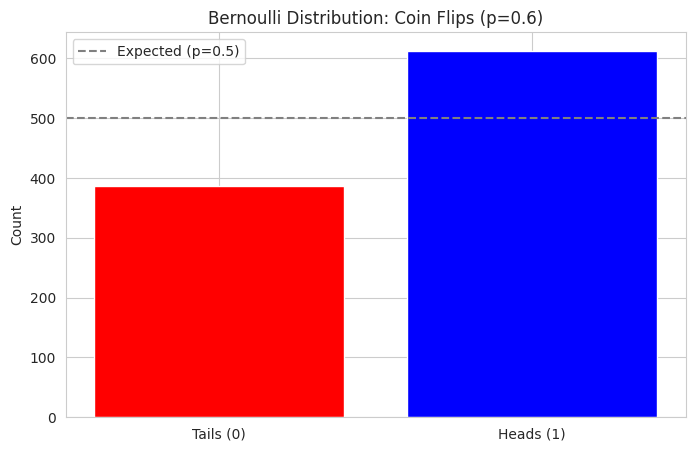
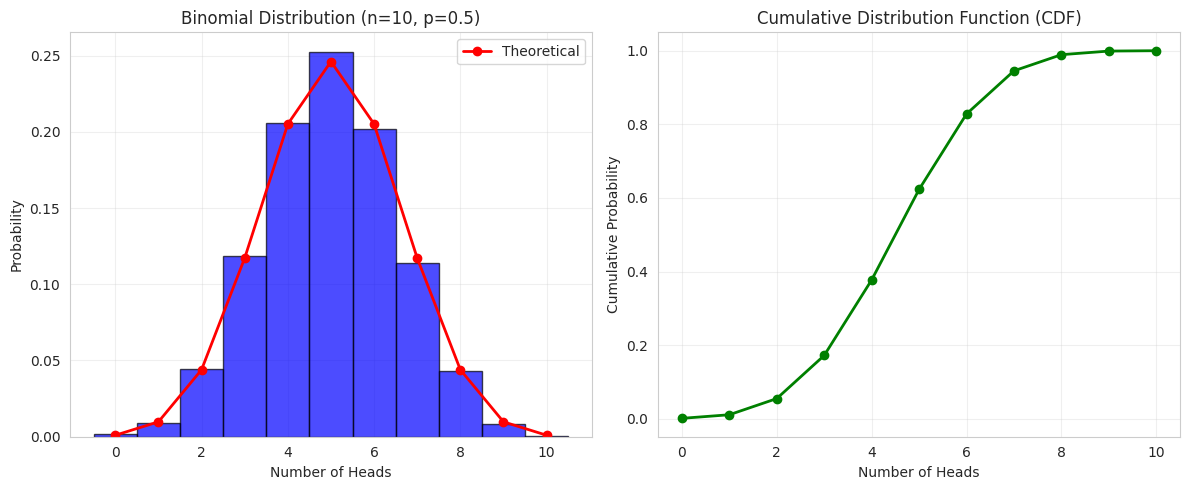
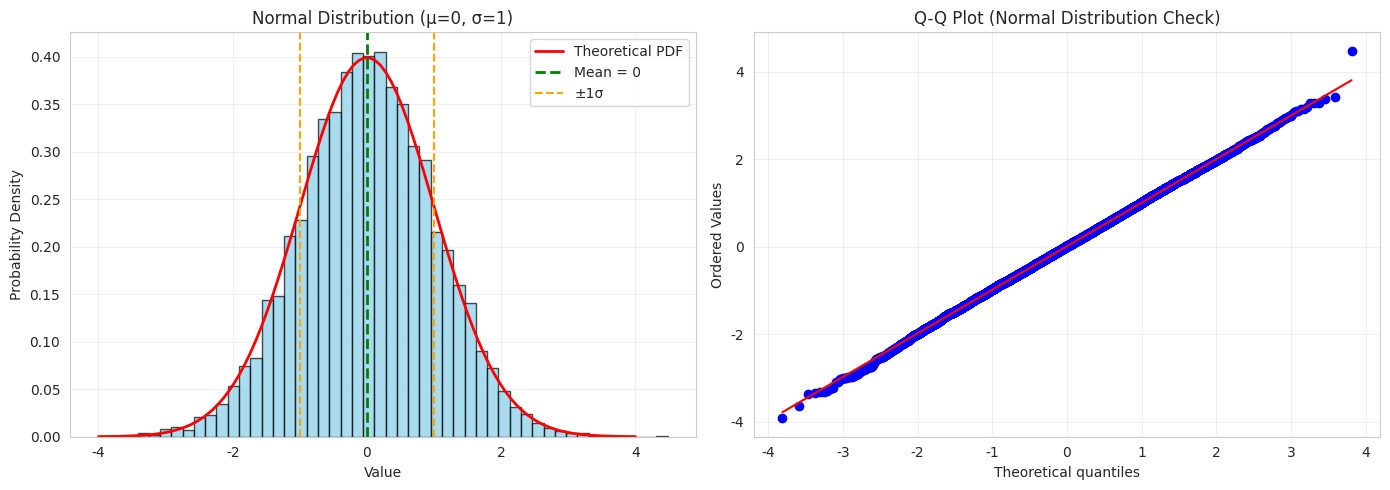
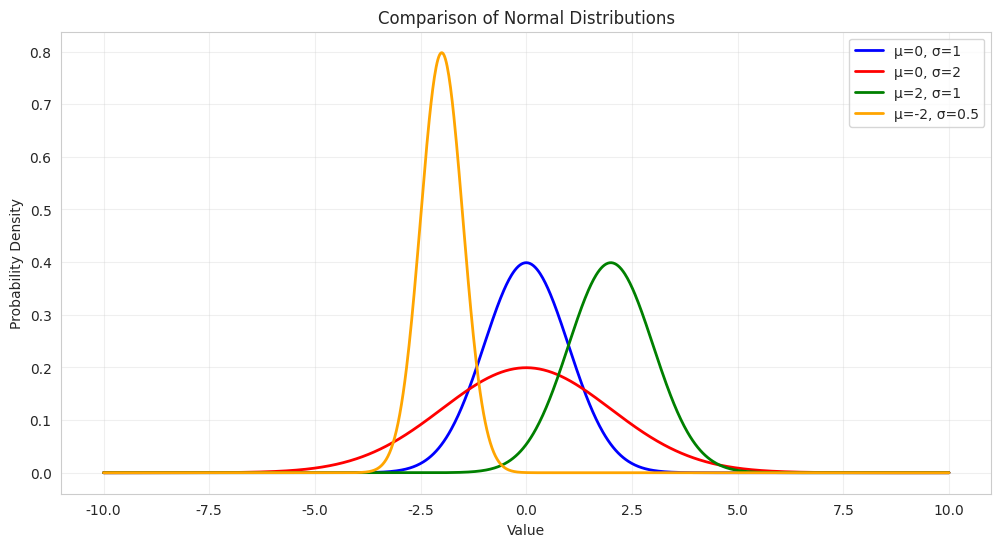
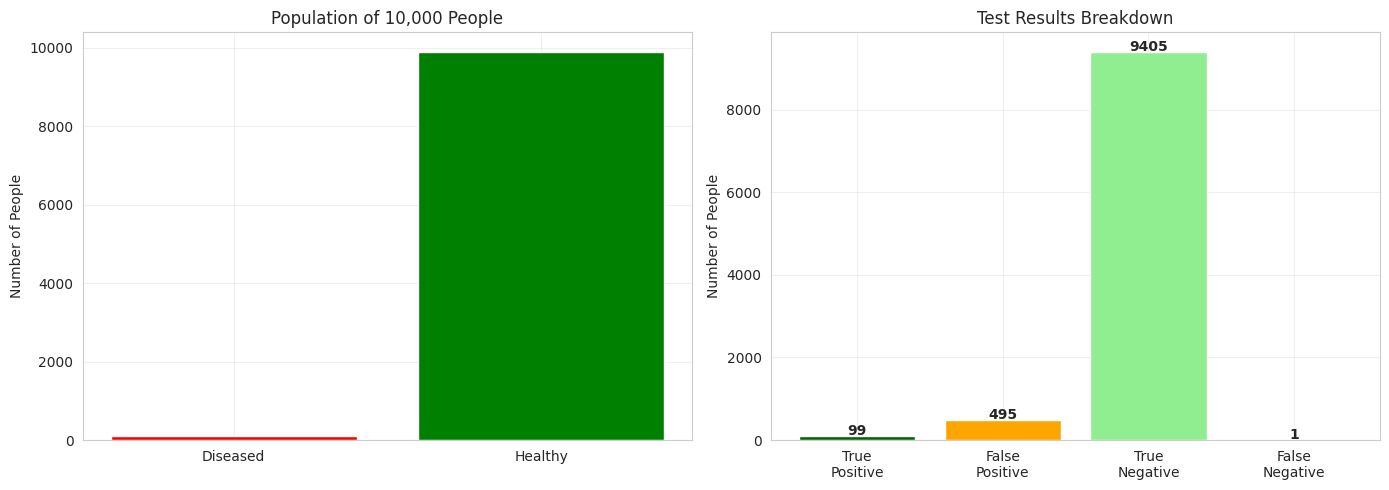
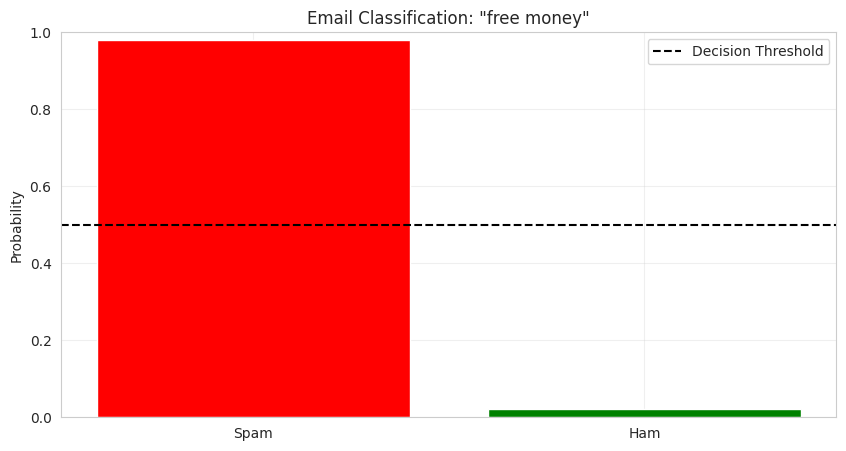
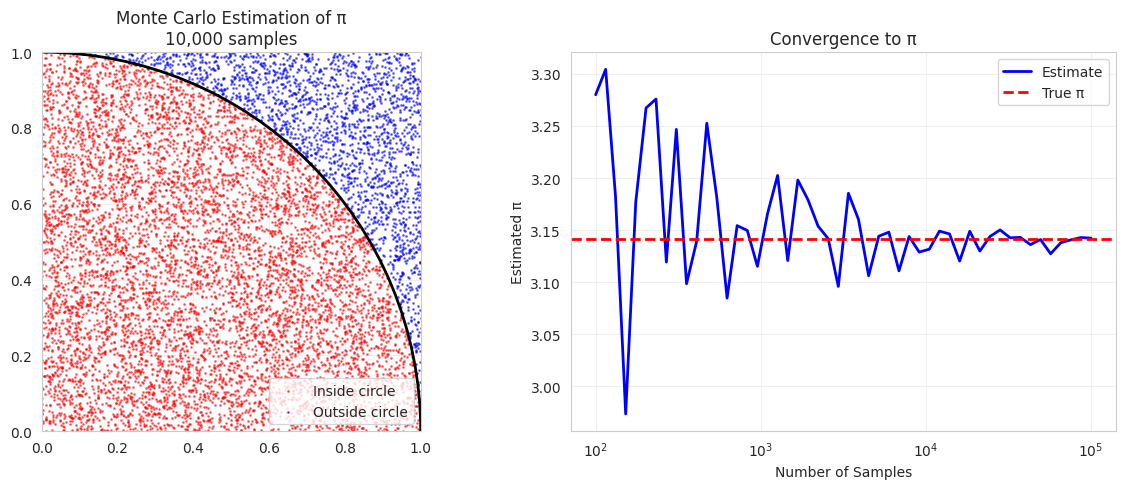
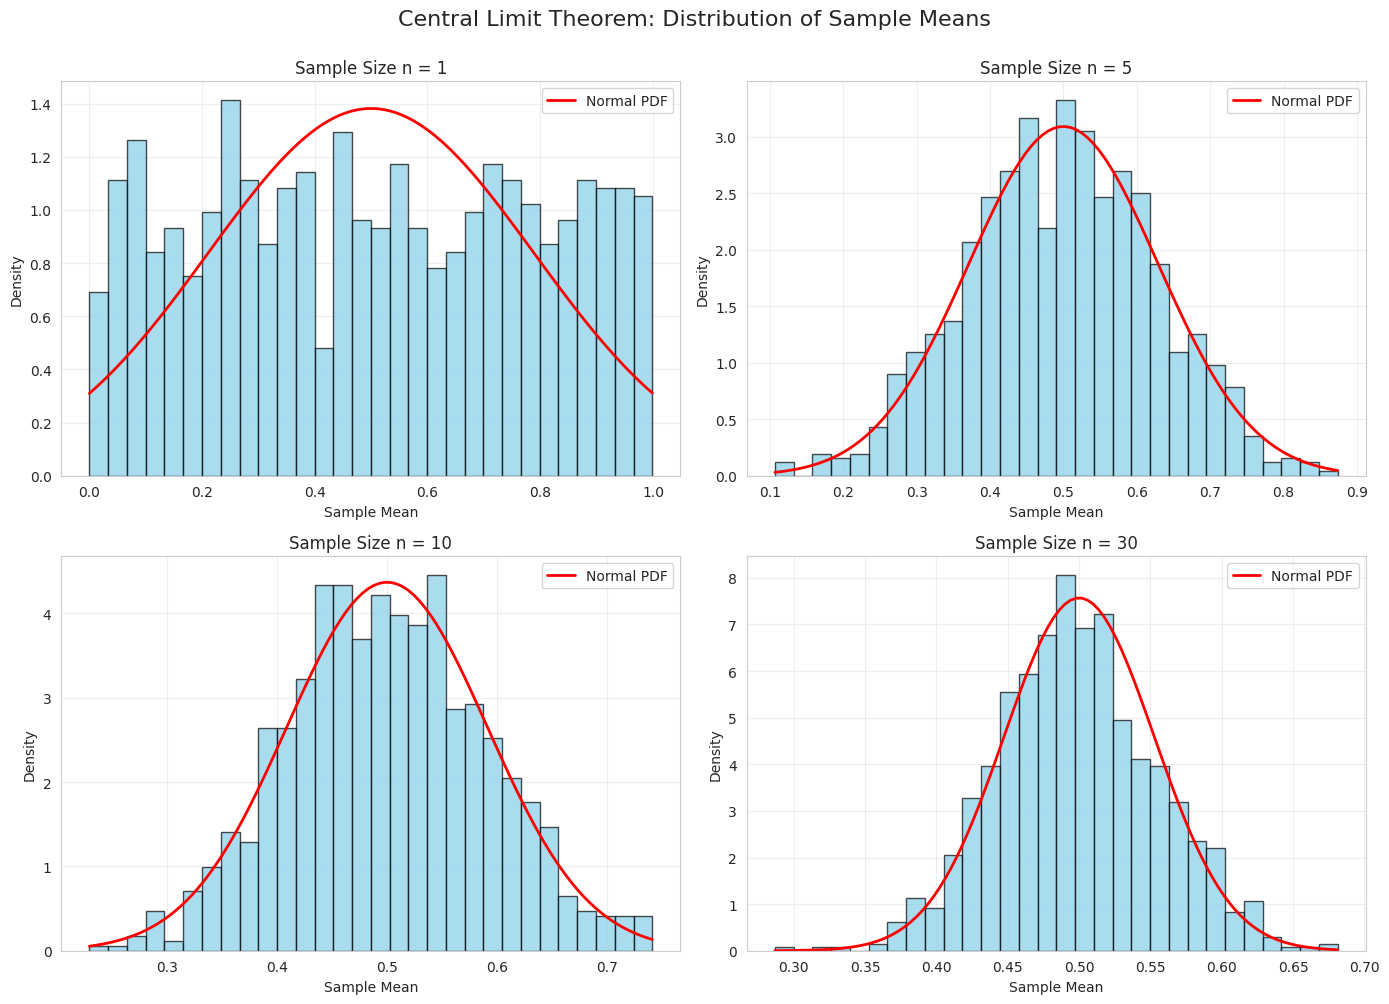
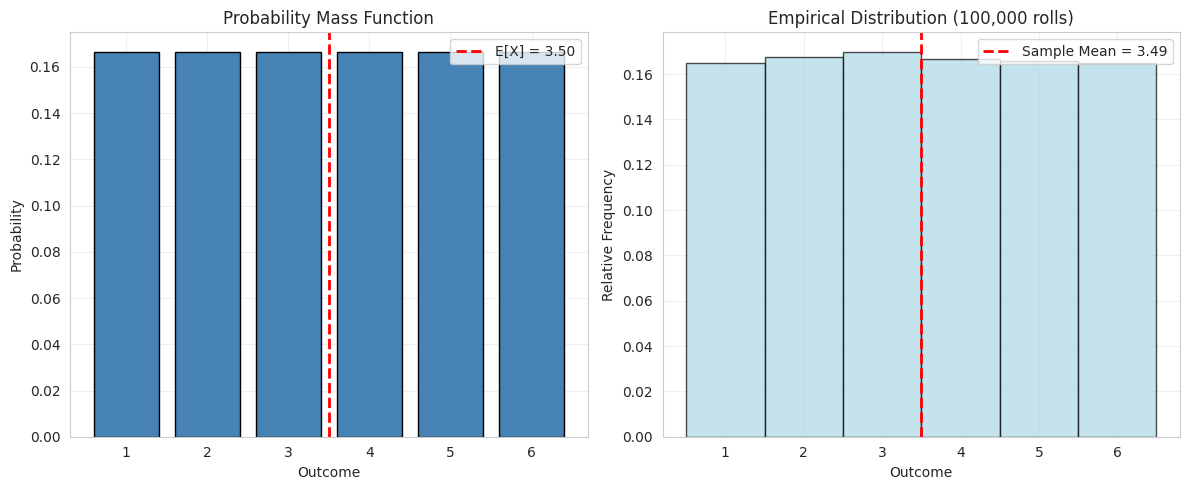
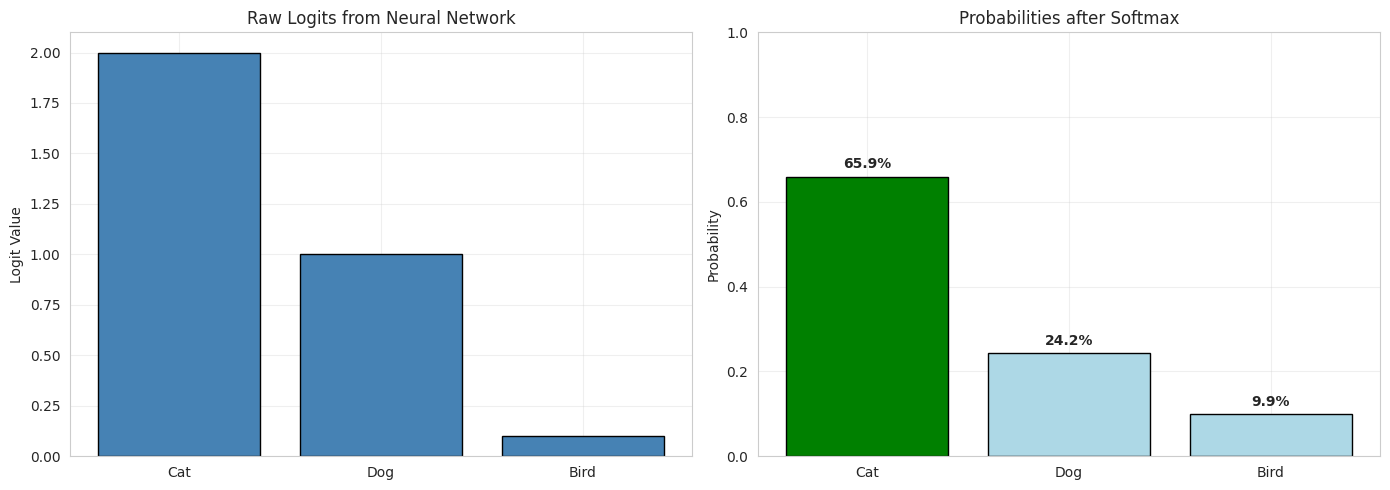

Reproduce these figures in Python, in order.
import numpy as np
import matplotlib.pyplot as plt
import seaborn as sns
from scipy import stats
import pandas as pd

# Set style for better visualizations
sns.set_style('whitegrid')
plt.rcParams['figure.figsize'] = (10, 6)
np.random.seed(42)

# Bernoulli distribution: Coin flip
p = 0.6  # Probability of heads

# Simulate 1000 coin flips
flips = np.random.binomial(1, p, 1000)

print(f"Theoretical probability of heads: {p}")
print(f"Empirical probability of heads: {flips.mean():.3f}")
print(f"Number of heads: {flips.sum()}")
print(f"Number of tails: {len(flips) - flips.sum()}")

# Visualize
plt.figure(figsize=(8, 5))
plt.bar(['Tails (0)', 'Heads (1)'], [len(flips) - flips.sum(), flips.sum()], color=['red', 'blue'])
plt.title('Bernoulli Distribution: Coin Flips (p=0.6)')
plt.ylabel('Count')
plt.axhline(y=500, color='gray', linestyle='--', label='Expected (p=0.5)')
plt.legend()
plt.show()

# Binomial: Number of heads in 10 coin flips
n_trials = 10
p_success = 0.5
n_experiments = 10000

# Simulate
results = np.random.binomial(n_trials, p_success, n_experiments)

# Theoretical distribution
x = np.arange(0, n_trials + 1)
theoretical_pmf = stats.binom.pmf(x, n_trials, p_success)

# Plot
plt.figure(figsize=(12, 5))

plt.subplot(1, 2, 1)
plt.hist(results, bins=np.arange(0, n_trials + 2) - 0.5, density=True, alpha=0.7, color='blue', edgecolor='black')
plt.plot(x, theoretical_pmf, 'ro-', linewidth=2, label='Theoretical')
plt.xlabel('Number of Heads')
plt.ylabel('Probability')
plt.title(f'Binomial Distribution (n={n_trials}, p={p_success})')
plt.legend()
plt.grid(True, alpha=0.3)

plt.subplot(1, 2, 2)
cumulative = np.cumsum(theoretical_pmf)
plt.plot(x, cumulative, 'go-', linewidth=2)
plt.xlabel('Number of Heads')
plt.ylabel('Cumulative Probability')
plt.title('Cumulative Distribution Function (CDF)')
plt.grid(True, alpha=0.3)

plt.tight_layout()
plt.show()

print(f"Mean (theoretical): {n_trials * p_success}")
print(f"Mean (empirical): {results.mean():.3f}")
print(f"Variance (theoretical): {n_trials * p_success * (1 - p_success)}")
print(f"Variance (empirical): {results.var():.3f}")

# Normal distribution parameters
mu = 0  # mean
sigma = 1  # standard deviation

# Generate samples
samples = np.random.normal(mu, sigma, 10000)

# Theoretical distribution
x = np.linspace(-4, 4, 100)
pdf = stats.norm.pdf(x, mu, sigma)

# Plot
plt.figure(figsize=(14, 5))

plt.subplot(1, 2, 1)
plt.hist(samples, bins=50, density=True, alpha=0.7, color='skyblue', edgecolor='black')
plt.plot(x, pdf, 'r-', linewidth=2, label='Theoretical PDF')
plt.axvline(mu, color='green', linestyle='--', linewidth=2, label=f'Mean = {mu}')
plt.axvline(mu - sigma, color='orange', linestyle='--', label=f'±1σ')
plt.axvline(mu + sigma, color='orange', linestyle='--')
plt.xlabel('Value')
plt.ylabel('Probability Density')
plt.title(f'Normal Distribution (μ={mu}, σ={sigma})')
plt.legend()
plt.grid(True, alpha=0.3)

plt.subplot(1, 2, 2)
stats.probplot(samples, dist="norm", plot=plt)
plt.title('Q-Q Plot (Normal Distribution Check)')
plt.grid(True, alpha=0.3)

plt.tight_layout()
plt.show()

# 68-95-99.7 rule
within_1_sigma = np.sum((samples >= mu - sigma) & (samples <= mu + sigma)) / len(samples)
within_2_sigma = np.sum((samples >= mu - 2*sigma) & (samples <= mu + 2*sigma)) / len(samples)
within_3_sigma = np.sum((samples >= mu - 3*sigma) & (samples <= mu + 3*sigma)) / len(samples)

print("68-95-99.7 Rule Verification:")
print(f"Within 1σ: {within_1_sigma:.1%} (expected: 68%)")
print(f"Within 2σ: {within_2_sigma:.1%} (expected: 95%)")
print(f"Within 3σ: {within_3_sigma:.1%} (expected: 99.7%)")

# Compare different normal distributions
x = np.linspace(-10, 10, 1000)

distributions = [
    {'mu': 0, 'sigma': 1, 'label': 'μ=0, σ=1', 'color': 'blue'},
    {'mu': 0, 'sigma': 2, 'label': 'μ=0, σ=2', 'color': 'red'},
    {'mu': 2, 'sigma': 1, 'label': 'μ=2, σ=1', 'color': 'green'},
    {'mu': -2, 'sigma': 0.5, 'label': 'μ=-2, σ=0.5', 'color': 'orange'}
]

plt.figure(figsize=(12, 6))
for dist in distributions:
    pdf = stats.norm.pdf(x, dist['mu'], dist['sigma'])
    plt.plot(x, pdf, label=dist['label'], color=dist['color'], linewidth=2)

plt.xlabel('Value')
plt.ylabel('Probability Density')
plt.title('Comparison of Normal Distributions')
plt.legend()
plt.grid(True, alpha=0.3)
plt.show()

# Problem setup
P_disease = 0.01  # 1% of population has disease
P_positive_given_disease = 0.99  # Test sensitivity (true positive rate)
P_positive_given_no_disease = 0.05  # False positive rate

# Calculate P(positive)
P_no_disease = 1 - P_disease
P_positive = (P_positive_given_disease * P_disease + 
              P_positive_given_no_disease * P_no_disease)

# Bayes' theorem: P(disease | positive)
P_disease_given_positive = (P_positive_given_disease * P_disease) / P_positive

print("Medical Test Analysis")
print("=" * 50)
print(f"Disease prevalence: {P_disease:.1%}")
print(f"Test sensitivity (true positive): {P_positive_given_disease:.1%}")
print(f"False positive rate: {P_positive_given_no_disease:.1%}")
print(f"\nP(positive test): {P_positive:.2%}")
print(f"\nP(disease | positive test): {P_disease_given_positive:.2%}")
print(f"\n⚠️ Despite 99% accurate test, only {P_disease_given_positive:.1%} chance of having disease!")

# Visualization
fig, (ax1, ax2) = plt.subplots(1, 2, figsize=(14, 5))

# Population breakdown
population = 10000
diseased = int(population * P_disease)
healthy = population - diseased
true_positive = int(diseased * P_positive_given_disease)
false_positive = int(healthy * P_positive_given_no_disease)

ax1.bar(['Diseased', 'Healthy'], [diseased, healthy], color=['red', 'green'])
ax1.set_ylabel('Number of People')
ax1.set_title(f'Population of {population:,} People')
ax1.grid(True, alpha=0.3)

# Test results
categories = ['True\nPositive', 'False\nPositive', 'True\nNegative', 'False\nNegative']
values = [true_positive, false_positive, healthy - false_positive, diseased - true_positive]
colors = ['darkgreen', 'orange', 'lightgreen', 'darkred']

ax2.bar(categories, values, color=colors)
ax2.set_ylabel('Number of People')
ax2.set_title('Test Results Breakdown')
ax2.grid(True, alpha=0.3)

for i, v in enumerate(values):
    ax2.text(i, v + 20, str(v), ha='center', fontweight='bold')

plt.tight_layout()
plt.show()

print(f"\nOut of {true_positive + false_positive} positive tests:")
print(f"  - True positives: {true_positive}")
print(f"  - False positives: {false_positive}")
print(f"  - Probability of disease: {true_positive/(true_positive + false_positive):.1%}")

# Simplified spam filter
P_spam = 0.3  # 30% of emails are spam

# Word probabilities
words = ['free', 'money', 'meeting', 'lunch']
P_word_given_spam = [0.8, 0.7, 0.1, 0.05]
P_word_given_ham = [0.1, 0.05, 0.6, 0.4]

# Email contains: "free money"
email_words = ['free', 'money']

# Calculate P(spam | words)
P_ham = 1 - P_spam

# Naive assumption: words are independent
P_words_given_spam = 1
P_words_given_ham = 1

for word in email_words:
    idx = words.index(word)
    P_words_given_spam *= P_word_given_spam[idx]
    P_words_given_ham *= P_word_given_ham[idx]

# Bayes' theorem
numerator_spam = P_words_given_spam * P_spam
numerator_ham = P_words_given_ham * P_ham
denominator = numerator_spam + numerator_ham

P_spam_given_words = numerator_spam / denominator
P_ham_given_words = numerator_ham / denominator

print("Spam Filter Analysis")
print("=" * 50)
print(f"Email contains: {', '.join(email_words)}")
print(f"\nP(spam): {P_spam:.1%}")
print(f"P(ham): {P_ham:.1%}")
print(f"\nP(words | spam): {P_words_given_spam:.3f}")
print(f"P(words | ham): {P_words_given_ham:.3f}")
print(f"\nP(spam | words): {P_spam_given_words:.1%}")
print(f"P(ham | words): {P_ham_given_words:.1%}")
print(f"\n📧 Classification: {'SPAM' if P_spam_given_words > 0.5 else 'HAM'}")

# Visualization
plt.figure(figsize=(10, 5))
plt.bar(['Spam', 'Ham'], [P_spam_given_words, P_ham_given_words], color=['red', 'green'])
plt.ylabel('Probability')
plt.title(f'Email Classification: "{" ".join(email_words)}"')
plt.ylim(0, 1)
plt.axhline(y=0.5, color='black', linestyle='--', label='Decision Threshold')
plt.legend()
plt.grid(True, alpha=0.3)
plt.show()

def estimate_pi(n_samples):
    """Estimate π by randomly sampling points in a square"""
    # Generate random points in [0, 1] x [0, 1]
    x = np.random.uniform(0, 1, n_samples)
    y = np.random.uniform(0, 1, n_samples)
    
    # Check if points are inside quarter circle
    inside_circle = (x**2 + y**2) <= 1
    
    # π ≈ 4 * (points inside circle / total points)
    pi_estimate = 4 * np.sum(inside_circle) / n_samples
    
    return pi_estimate, x, y, inside_circle

# Run simulation
n_samples = 10000
pi_estimate, x, y, inside = estimate_pi(n_samples)

print(f"Estimated π: {pi_estimate:.6f}")
print(f"Actual π: {np.pi:.6f}")
print(f"Error: {abs(pi_estimate - np.pi):.6f}")

# Visualization
plt.figure(figsize=(12, 5))

plt.subplot(1, 2, 1)
plt.scatter(x[inside], y[inside], c='red', s=1, alpha=0.5, label='Inside circle')
plt.scatter(x[~inside], y[~inside], c='blue', s=1, alpha=0.5, label='Outside circle')
circle = plt.Circle((0, 0), 1, fill=False, color='black', linewidth=2)
plt.gca().add_patch(circle)
plt.xlim(0, 1)
plt.ylim(0, 1)
plt.gca().set_aspect('equal')
plt.title(f'Monte Carlo Estimation of π\n{n_samples:,} samples')
plt.legend()
plt.grid(True, alpha=0.3)

# Convergence plot
plt.subplot(1, 2, 2)
sample_sizes = np.logspace(2, 5, 50, dtype=int)
estimates = [estimate_pi(n)[0] for n in sample_sizes]

plt.semilogx(sample_sizes, estimates, 'b-', linewidth=2, label='Estimate')
plt.axhline(y=np.pi, color='red', linestyle='--', linewidth=2, label='True π')
plt.xlabel('Number of Samples')
plt.ylabel('Estimated π')
plt.title('Convergence to π')
plt.legend()
plt.grid(True, alpha=0.3)

plt.tight_layout()
plt.show()

# Central Limit Theorem: Sample means approach normal distribution
n_samples = 1000
sample_sizes = [1, 5, 10, 30]

fig, axes = plt.subplots(2, 2, figsize=(14, 10))
axes = axes.ravel()

# Original distribution: Uniform [0, 1]
for idx, n in enumerate(sample_sizes):
    # Generate samples and compute means
    sample_means = []
    for _ in range(n_samples):
        sample = np.random.uniform(0, 1, n)
        sample_means.append(sample.mean())
    
    sample_means = np.array(sample_means)
    
    # Plot histogram
    axes[idx].hist(sample_means, bins=30, density=True, alpha=0.7, color='skyblue', edgecolor='black')
    
    # Overlay normal distribution
    mu = 0.5  # Mean of uniform [0, 1]
    sigma = 1 / np.sqrt(12 * n)  # Standard error
    x = np.linspace(sample_means.min(), sample_means.max(), 100)
    pdf = stats.norm.pdf(x, mu, sigma)
    axes[idx].plot(x, pdf, 'r-', linewidth=2, label='Normal PDF')
    
    axes[idx].set_xlabel('Sample Mean')
    axes[idx].set_ylabel('Density')
    axes[idx].set_title(f'Sample Size n = {n}')
    axes[idx].legend()
    axes[idx].grid(True, alpha=0.3)

plt.suptitle('Central Limit Theorem: Distribution of Sample Means', fontsize=16, y=1.00)
plt.tight_layout()
plt.show()

print("Central Limit Theorem:")
print("As sample size increases, the distribution of sample means")
print("approaches a normal distribution, regardless of the original distribution!")

# Dice roll example
outcomes = np.array([1, 2, 3, 4, 5, 6])
probabilities = np.array([1/6, 1/6, 1/6, 1/6, 1/6, 1/6])

# Expected value: E[X] = Σ x * P(x)
expected_value = np.sum(outcomes * probabilities)

# Variance: Var(X) = E[X²] - (E[X])²
expected_x_squared = np.sum(outcomes**2 * probabilities)
variance = expected_x_squared - expected_value**2
std_dev = np.sqrt(variance)

print("Fair Dice Statistics")
print("=" * 50)
print(f"Expected value: {expected_value:.3f}")
print(f"Variance: {variance:.3f}")
print(f"Standard deviation: {std_dev:.3f}")

# Simulate and verify
n_rolls = 100000
rolls = np.random.choice(outcomes, size=n_rolls, p=probabilities)

print(f"\nEmpirical (from {n_rolls:,} rolls):")
print(f"Mean: {rolls.mean():.3f}")
print(f"Variance: {rolls.var():.3f}")
print(f"Std dev: {rolls.std():.3f}")

# Visualization
plt.figure(figsize=(12, 5))

plt.subplot(1, 2, 1)
plt.bar(outcomes, probabilities, color='steelblue', edgecolor='black')
plt.axvline(expected_value, color='red', linestyle='--', linewidth=2, label=f'E[X] = {expected_value:.2f}')
plt.xlabel('Outcome')
plt.ylabel('Probability')
plt.title('Probability Mass Function')
plt.legend()
plt.grid(True, alpha=0.3)

plt.subplot(1, 2, 2)
plt.hist(rolls, bins=np.arange(0.5, 7.5, 1), density=True, alpha=0.7, color='lightblue', edgecolor='black')
plt.axvline(rolls.mean(), color='red', linestyle='--', linewidth=2, label=f'Sample Mean = {rolls.mean():.2f}')
plt.xlabel('Outcome')
plt.ylabel('Relative Frequency')
plt.title(f'Empirical Distribution ({n_rolls:,} rolls)')
plt.legend()
plt.grid(True, alpha=0.3)

plt.tight_layout()
plt.show()

def softmax(logits):
    """Convert logits to probabilities"""
    exp_logits = np.exp(logits - np.max(logits))  # Numerical stability
    return exp_logits / exp_logits.sum()

# Example: Image classification logits
logits = np.array([2.0, 1.0, 0.1])  # Raw scores from neural network
class_names = ['Cat', 'Dog', 'Bird']

probabilities = softmax(logits)

print("Image Classification Example")
print("=" * 50)
print("Logits (raw scores):")
for name, logit in zip(class_names, logits):
    print(f"  {name}: {logit:.2f}")

print("\nProbabilities (after softmax):")
for name, prob in zip(class_names, probabilities):
    print(f"  {name}: {prob:.1%}")

print(f"\nSum of probabilities: {probabilities.sum():.6f}")
print(f"Predicted class: {class_names[np.argmax(probabilities)]}")

# Visualization
fig, (ax1, ax2) = plt.subplots(1, 2, figsize=(14, 5))

ax1.bar(class_names, logits, color='steelblue', edgecolor='black')
ax1.set_ylabel('Logit Value')
ax1.set_title('Raw Logits from Neural Network')
ax1.grid(True, alpha=0.3)

colors = ['green' if p == probabilities.max() else 'lightblue' for p in probabilities]
ax2.bar(class_names, probabilities, color=colors, edgecolor='black')
ax2.set_ylabel('Probability')
ax2.set_title('Probabilities after Softmax')
ax2.set_ylim(0, 1)
ax2.grid(True, alpha=0.3)

for i, (name, prob) in enumerate(zip(class_names, probabilities)):
    ax2.text(i, prob + 0.02, f'{prob:.1%}', ha='center', fontweight='bold')

plt.tight_layout()
plt.show()